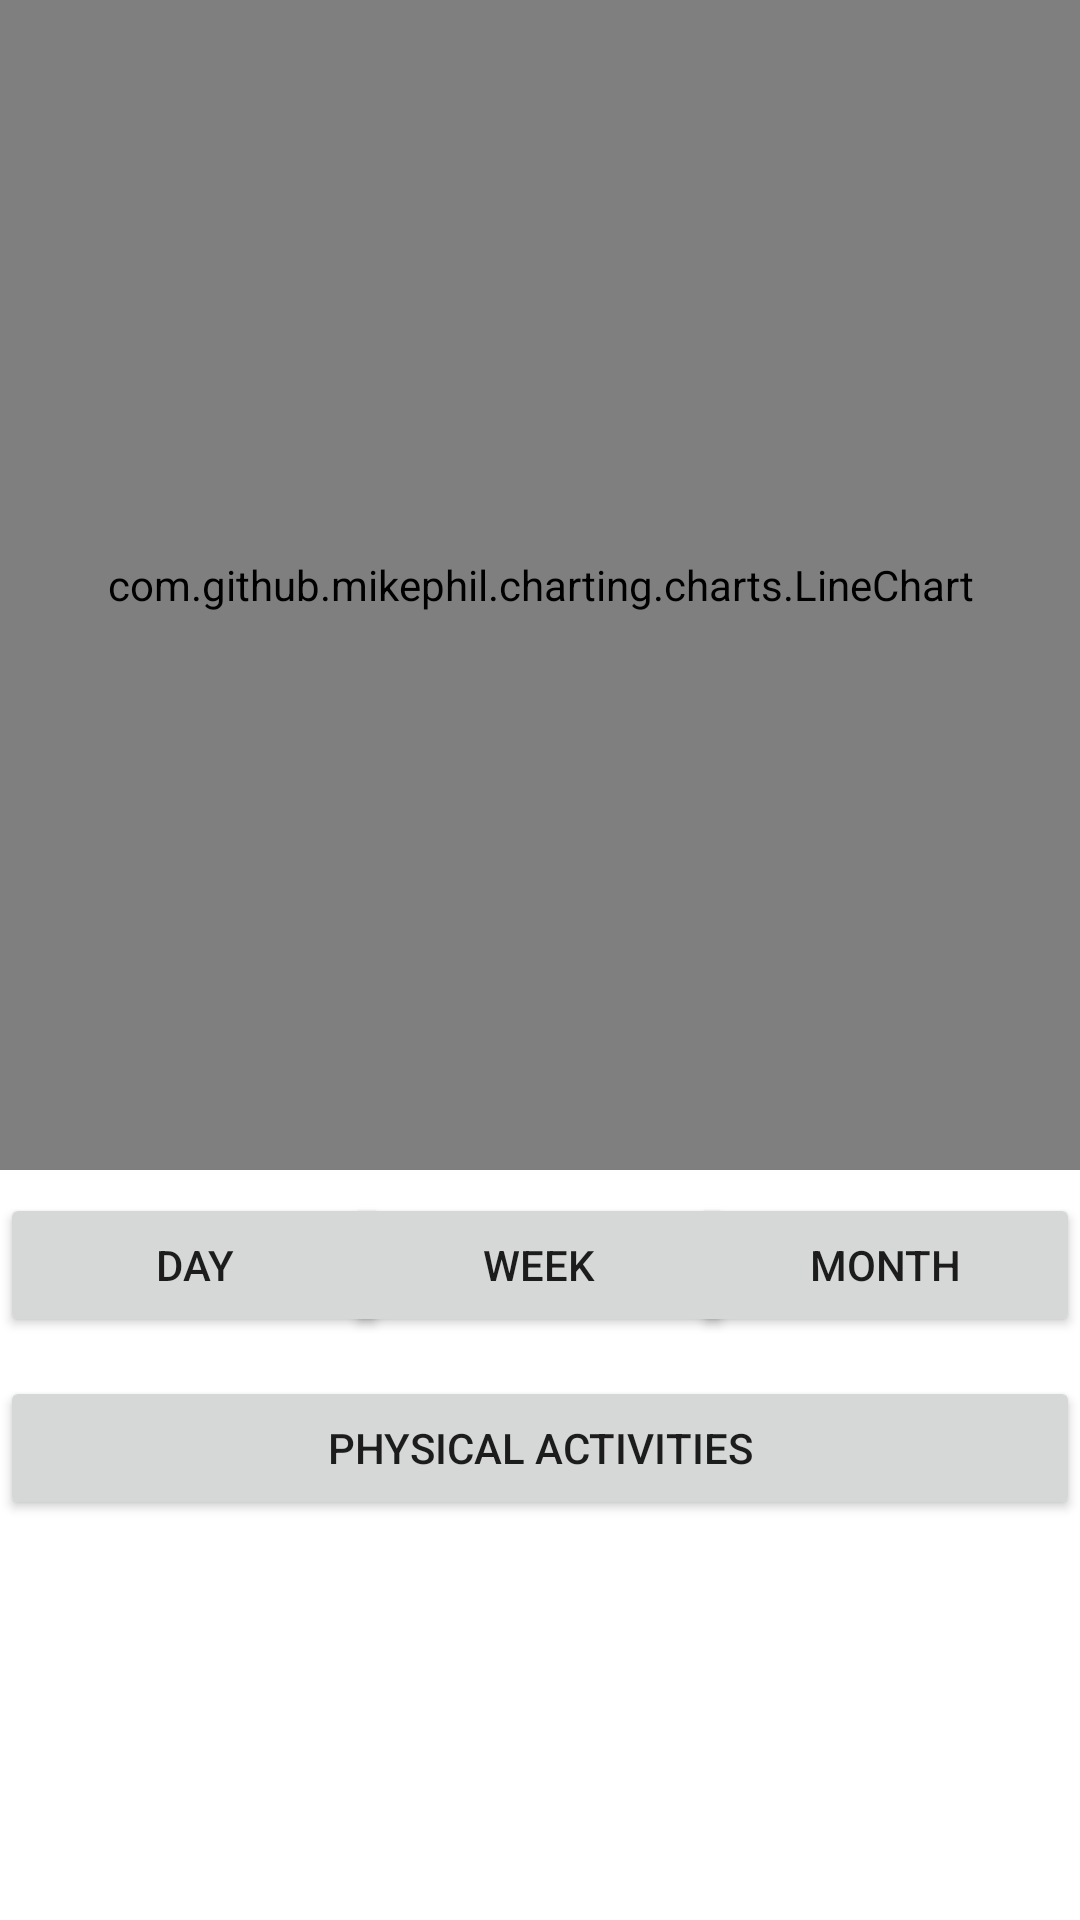

Write the Android layout XML for this screen, with the resource values it uses.
<!-- AndroidManifest.xml: application theme Theme.22A14 -->
<!-- res/layout/activity_physical_overview.xml -->
<?xml version="1.0" encoding="utf-8"?>
<androidx.constraintlayout.widget.ConstraintLayout xmlns:android="http://schemas.android.com/apk/res/android"
    xmlns:app="http://schemas.android.com/apk/res-auto"
    xmlns:tools="http://schemas.android.com/tools"
    android:layout_width="match_parent"
    android:layout_height="match_parent"
    android:layout_gravity="center"
    android:orientation="vertical"
    tools:context=".Physical_main">

    <com.github.mikephil.charting.charts.LineChart
        android:id="@+id/physical_chart"
        android:layout_width="match_parent"
        android:layout_height="0dp"
        android:layout_marginBottom="250dp"
        app:layout_constraintBottom_toBottomOf="parent"
        app:layout_constraintEnd_toEndOf="parent"
        app:layout_constraintHorizontal_bias="0.5"
        app:layout_constraintStart_toStartOf="parent"
        app:layout_constraintTop_toTopOf="parent">
    </com.github.mikephil.charting.charts.LineChart>

    <Button
        android:id="@+id/physical_day_button"
        android:layout_width="130dp"
        android:layout_height="wrap_content"
        android:text="@string/day_button"
        app:layout_constraintBottom_toBottomOf="parent"
        app:layout_constraintEnd_toEndOf="parent"
        app:layout_constraintHorizontal_bias="0.0"
        app:layout_constraintStart_toStartOf="parent"
        app:layout_constraintTop_toTopOf="parent"
        app:layout_constraintVertical_bias="0.672"></Button>

    <Button
        android:id="@+id/physical_week_button"
        android:layout_width="130dp"
        android:layout_height="wrap_content"
        android:text="@string/week_button"
        app:layout_constraintBottom_toBottomOf="parent"
        app:layout_constraintEnd_toEndOf="parent"
        app:layout_constraintHorizontal_bias="0.498"
        app:layout_constraintStart_toStartOf="parent"
        app:layout_constraintTop_toTopOf="parent"
        app:layout_constraintVertical_bias="0.672"></Button>

    <Button
        android:id="@+id/physical_month_button"
        android:layout_width="130dp"
        android:layout_height="wrap_content"
        android:text="@string/month_button"
        app:layout_constraintBottom_toBottomOf="parent"
        app:layout_constraintEnd_toEndOf="parent"
        app:layout_constraintHorizontal_bias="1.0"
        app:layout_constraintStart_toStartOf="parent"
        app:layout_constraintTop_toTopOf="parent"
        app:layout_constraintVertical_bias="0.672"></Button>

    <Button
        android:id="@+id/physical_activities_button"
        android:layout_width="0dp"
        android:layout_height="wrap_content"
        android:text="@string/physical_activity_button"
        app:layout_constraintBottom_toBottomOf="parent"
        app:layout_constraintEnd_toEndOf="parent"
        app:layout_constraintHorizontal_bias="1.0"
        app:layout_constraintStart_toStartOf="parent"
        app:layout_constraintTop_toTopOf="parent"
        app:layout_constraintVertical_bias="0.775" />

</androidx.constraintlayout.widget.ConstraintLayout>
<!-- resources referenced by this layout -->
<resources>
  <string name="day_button">Day</string>
  <string name="month_button">Month</string>
  <string name="physical_activity_button">Physical Activities</string>
  <string name="week_button">Week</string>
  <style name="Theme.22A14" parent="Theme.MaterialComponents.DayNight.NoActionBar">
          
          <item name="colorPrimary">@color/SkyBlue</item>
          <item name="colorPrimaryVariant">@color/purple_700</item>
          <item name="colorOnPrimary">@color/white</item>
          
          <item name="colorSecondary">@color/teal_200</item>
          <item name="colorSecondaryVariant">@color/teal_700</item>
          <item name="colorOnSecondary">@color/black</item>
          
          <item name="android:statusBarColor" tools:targetApi="l">?attr/colorPrimary</item>
          
      </style>
  <color name="SkyBlue">#87CEEB</color>
  <color name="purple_700">#FF3700B3</color>
  <color name="white">#FFFFFF</color>
  <color name="teal_200">#FF03DAC5</color>
  <color name="teal_700">#FF018786</color>
  <color name="black">#000000</color>
</resources>
